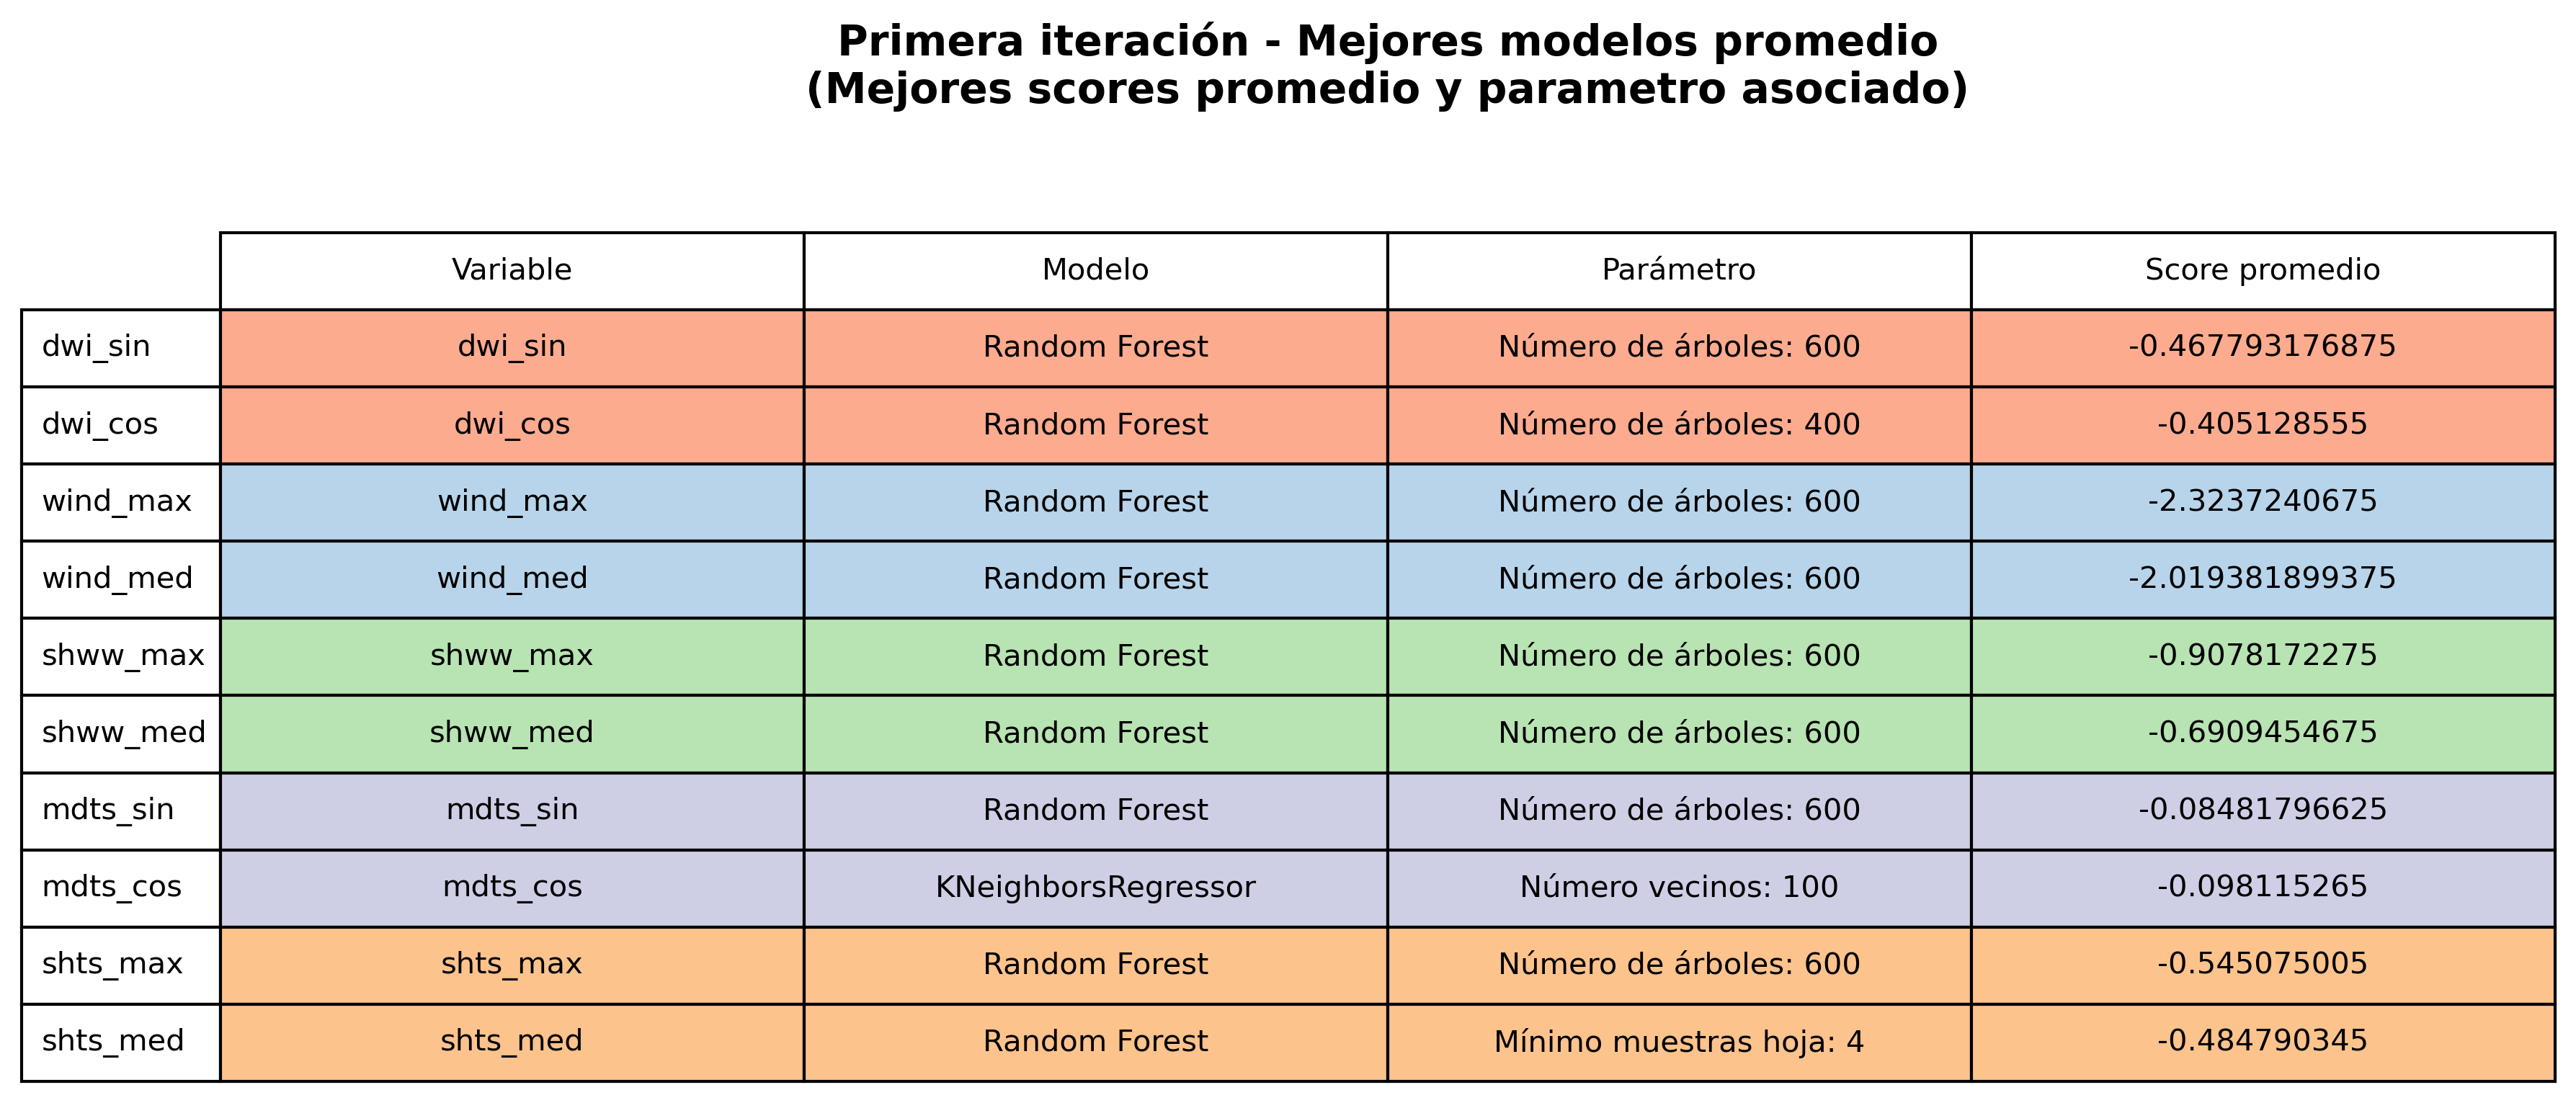

The data file committed next to this chart (first rows):
Variable, Variable, Modelo, Parámetro, Score promedio
dwi_sin, dwi_sin, Random Forest, Número de árboles: 600, -0.4678
dwi_cos, dwi_cos, Random Forest, Número de árboles: 400, -0.4051
wind_max, wind_max, Random Forest, Número de árboles: 600, -2.324
wind_med, wind_med, Random Forest, Número de árboles: 600, -2.019
shww_max, shww_max, Random Forest, Número de árboles: 600, -0.9078
shww_med, shww_med, Random Forest, Número de árboles: 600, -0.6909
mdts_sin, mdts_sin, Random Forest, Número de árboles: 600, -0.08482
mdts_cos, mdts_cos, KNeighborsRegressor, Número vecinos: 100, -0.09812
shts_max, shts_max, Random Forest, Número de árboles: 600, -0.5451
shts_med, shts_med, Random Forest, Mínimo muestras hoja: 4, -0.4848
